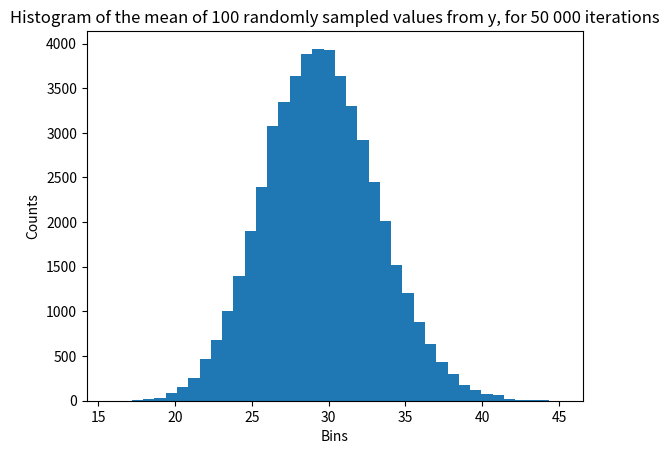

Here is the Python script that generated this plot:
import numpy as np

# 1
x = np.linspace(0, 5, 1000)

# 2
# y = [i**2 for i in x] # y = x^2
# y = [i for i in x] # y = x
y = [np.exp(i) for i in x] # y = e^x

# 3 and 4
clt = np.zeros(50_000)
for i in range(50_000):
    samples = np.random.choice(y, size=100) 
    clt[i] = np.mean(samples)


import matplotlib.pyplot as plt

# 5, 6 by changing y in the second cell
plt.hist(clt, bins=40)
plt.title('Histogram of the mean of 100 randomly sampled values from y, for 50 000 iterations')
plt.xlabel('Bins')
plt.ylabel('Counts')
plt.show()